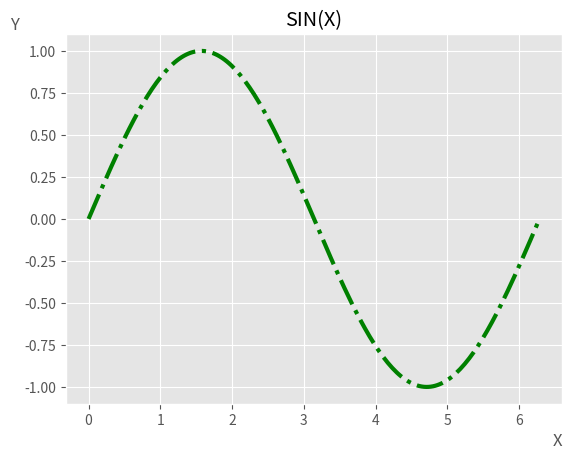

Reproduce this figure in Python.
import matplotlib.pyplot as plt
import numpy as np

x = np.linspace(0, 2*np.pi, 200)
y = np.sin(x)

plt.style.use('ggplot')
# plt.style.use('fivethirtyeight')
print(plt.style.available)
fig, ax = plt.subplots()
points = ax.plot(x, y)
ax.set_xlabel('X', loc='right')
ax.set_ylabel('Y', loc='top', rotation='horizontal')
ax.set_title('SIN(X)')
# ax.set_facecolor('yellow')
plt.setp(points, color='green', linestyle='dashdot', linewidth=3)
plt.show()
